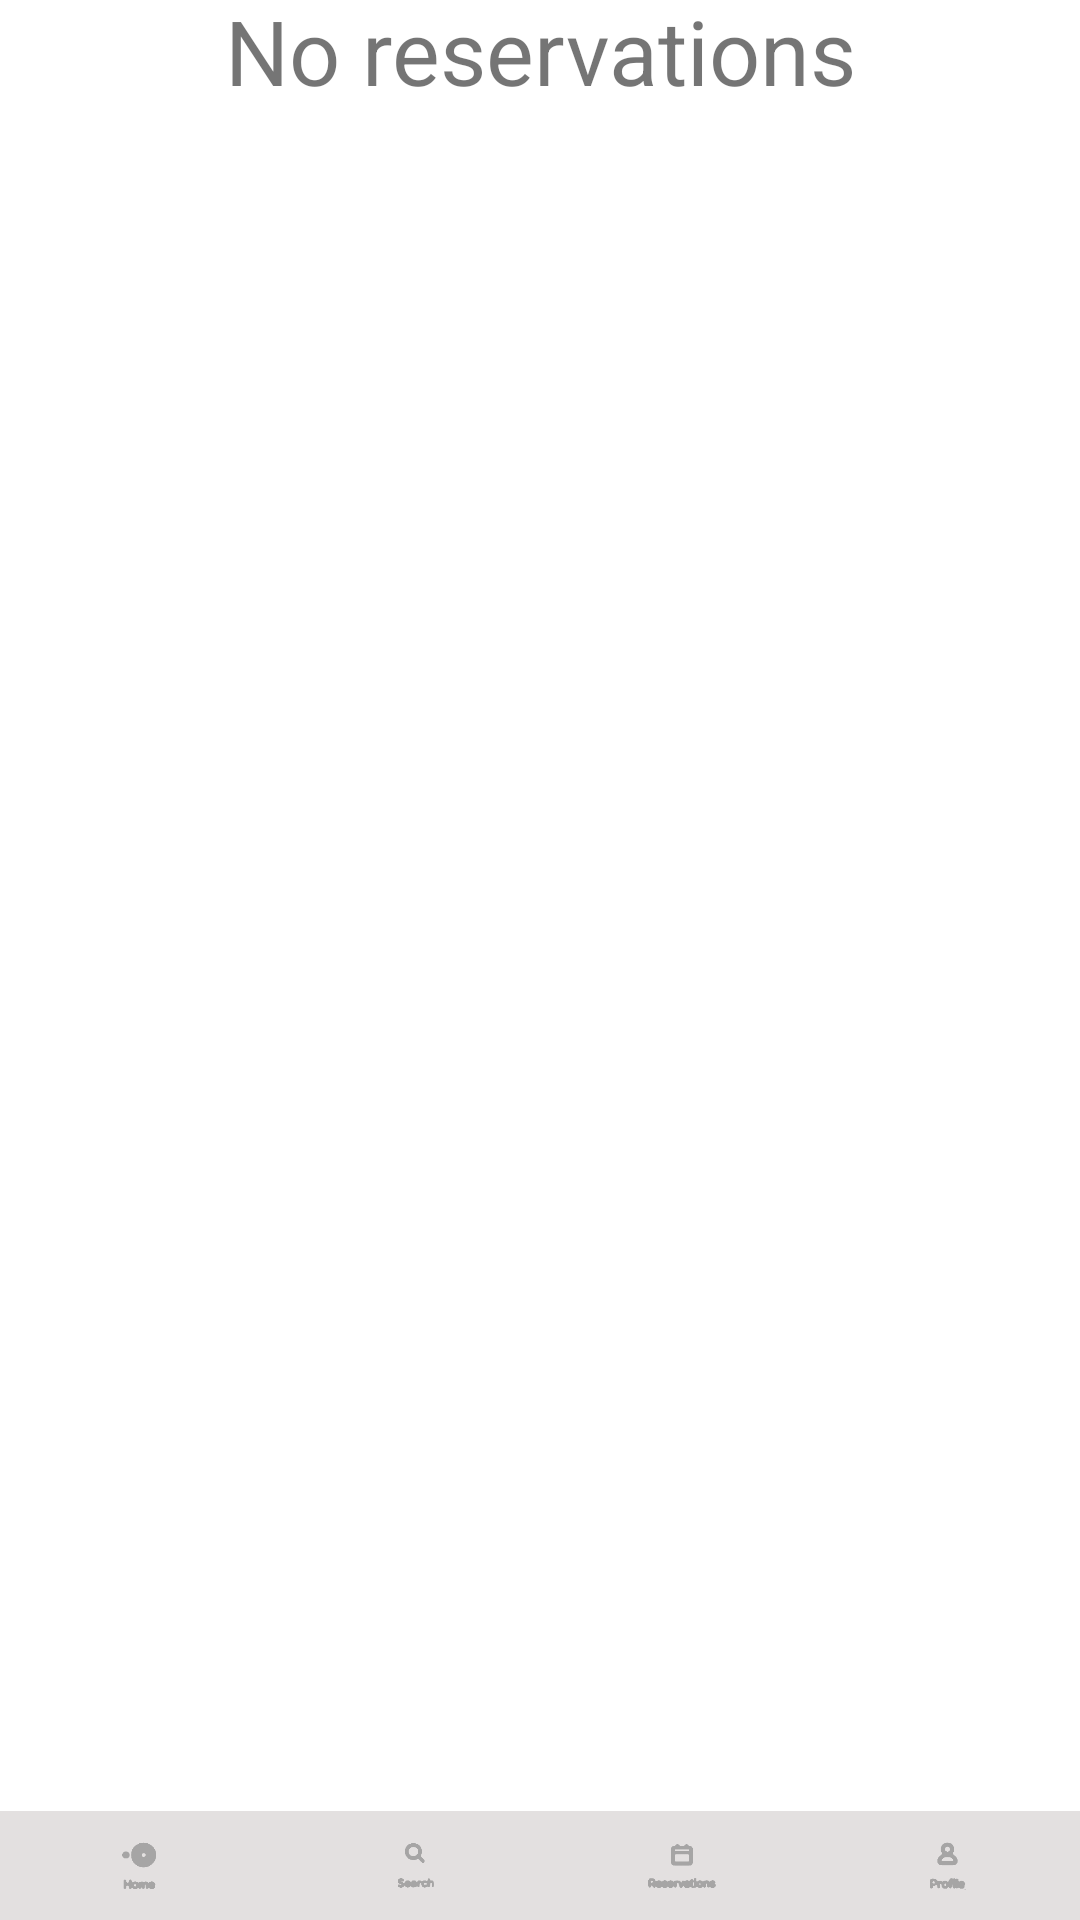

Reconstruct the res/layout file that produces this screen, plus the resources it refers to.
<!-- AndroidManifest.xml: application theme Theme.Tp42 -->
<!-- res/layout/activity_historique.xml -->
<?xml version="1.0" encoding="utf-8"?>
<LinearLayout xmlns:android="http://schemas.android.com/apk/res/android"
    xmlns:app="http://schemas.android.com/apk/res-auto"
    xmlns:tools="http://schemas.android.com/tools"
    android:layout_width="match_parent"
    android:layout_height="740dp"
    android:orientation="vertical"
    android:visibility="visible"
    app:layoutDescription="@xml/activity_historique_scene"
    tools:context=".Historique">

    <androidx.constraintlayout.widget.ConstraintLayout
        android:layout_width="match_parent"
        android:layout_height="67dp"
        android:layout_weight="10">

        <TextView
            android:id="@+id/txtViewNo"
            android:layout_width="235dp"
            android:layout_height="60dp"
            android:gravity="center"
            android:text="No reservations"
            android:textSize="30sp"
            app:layout_constraintBottom_toBottomOf="parent"
            app:layout_constraintEnd_toEndOf="parent"
            app:layout_constraintStart_toStartOf="parent"
            app:layout_constraintTop_toTopOf="parent" />
    </androidx.constraintlayout.widget.ConstraintLayout>

    <androidx.recyclerview.widget.RecyclerView
        android:id="@+id/rv_schedule"
        android:layout_width="match_parent"
        android:layout_height="604dp"
        android:layout_weight="10">

    </androidx.recyclerview.widget.RecyclerView>

    <LinearLayout
        android:layout_width="match_parent"
        android:layout_height="70dp"
        android:layout_gravity="bottom"
        android:layout_weight="10"
        android:backgroundTint="#FFFFFF"
        android:gravity="bottom"
        android:orientation="horizontal">

        <ImageButton
            android:id="@+id/home"
            style="@style/Widget.AppCompat.ImageButton"
            android:layout_width="94dp"
            android:layout_height="match_parent"
            android:background="#E3E0E0"
            android:onClick="onClick"
            android:padding="10dp"
            android:scaleType="fitCenter"
            android:src="@drawable/home"
            android:tag="imgBtnHome"
            android:tint="#A6A5A5"></ImageButton>

        <ImageButton
            android:id="@+id/search"
            android:layout_width="0dp"
            android:layout_height="match_parent"
            android:layout_weight="1"
            android:background="#E3E0E0"
            android:onClick="onClick"
            android:padding="10dp"
            android:scaleType="fitCenter"
            android:src="@drawable/search"
            android:tag="imgBtnSearch"
            android:tint="#A6A5A5"></ImageButton>

        <ImageButton
            android:id="@+id/reservations"
            android:layout_width="0dp"
            android:layout_height="match_parent"
            android:layout_weight="1"
            android:background="#E3E0E0"
            android:onClick="onClick"
            android:padding="10dp"
            android:scaleType="fitCenter"
            android:src="@drawable/reservations"
            android:tag="imgBtnReservations"
            android:tint="#A6A5A5"></ImageButton>

        <ImageButton
            android:id="@+id/profile"
            android:layout_width="0dp"
            android:layout_height="match_parent"
            android:layout_weight="1"
            android:background="@color/white"
            android:backgroundTint="#E3E0E0"
            android:onClick="onClick"
            android:padding="10dp"
            android:scaleType="fitCenter"
            android:src="@drawable/profile"
            android:tag="imgBtnProfil"
            android:tint="#A6A5A5"></ImageButton>
    </LinearLayout>

</LinearLayout>
<!-- resources referenced by this layout -->
<resources>
  <color name="white">#FFFFFFFF</color>
  <!-- drawable home: png bitmap (drawable-v24, 13209 bytes) -->
  <!-- drawable profile: png bitmap (drawable-v24, 12479 bytes) -->
  <!-- drawable reservations: png bitmap (drawable-v24, 14041 bytes) -->
  <!-- drawable search: png bitmap (drawable-v24, 13970 bytes) -->
  <style name="Theme.Tp42" parent="Theme.MaterialComponents.DayNight.NoActionBar">
          
          <item name="colorPrimary">@color/purple_500</item>
          <item name="colorPrimaryVariant">@color/purple_700</item>
          <item name="colorOnPrimary">@color/white</item>
          
          <item name="colorSecondary">@color/teal_200</item>
          <item name="colorSecondaryVariant">@color/teal_700</item>
          <item name="colorOnSecondary">@color/black</item>
          
          <item name="android:statusBarColor" tools:targetApi="l">?attr/colorPrimaryVariant</item>
          
      </style>
  <color name="purple_500">#F24726</color>
  <color name="purple_700">#F24726</color>
  <color name="teal_200">#F24726</color>
  <color name="teal_700">#F24726</color>
  <color name="black">#FF000000</color>
</resources>
